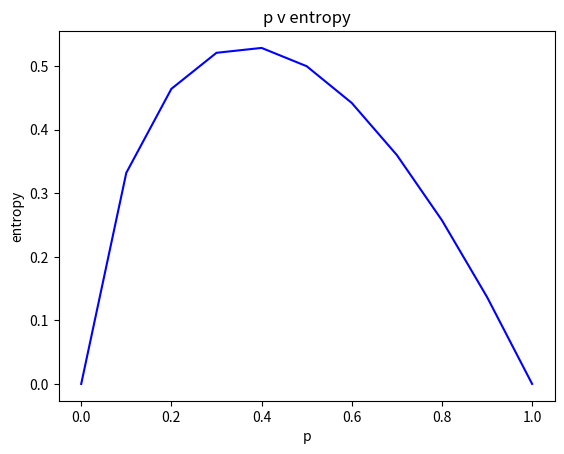

Write Python code to recreate this figure.
# The aim of this script is to understand entropy in machine learning
# and eventually apply this to creating a decision tree.

# Entropy is the measure of uncertainty in data.
# Low entropy --> low levels of uncertainty
# High entropy --> high levels of uncertainty

import math
from decimal import Decimal
from matplotlib import pyplot as plt
import numpy as np

# function to decide what percentage to go up to

p = []
def probability_list(probability,i=0):
    while i <= probability:
        p.append(i)
        i = (i+0.1)
        i = round(i,2)
        print(p)
    return p
#checking function
#hundred_percent =probability_list(1)
#print(hundred_percent)

#entropy function = -plogp, log base 2
e=[0]   #log 0 based 2 is undefined, going to assign it to 0
def entropy_value(p):
    probability=probability_list(p)
    for p in probability:
        if p>0:
            entropy = -p * math.log(p,2)
            e.append(entropy)
            print(3)
            print(e)
    return e,probability    #multiple returns are returned as a tuple

#plots the entropy curve from 0 to the probability entered
#as it is a probability 1 is the highest number it is designed for

def entropy_plot(probability_value):
    axis = entropy_value(probability_value)
    entropy= axis[0]    #accessing values from returned tuple
    probability =axis[1]
    plt.plot(probability,entropy,color='blue')
    plt.title('p v entropy')
    plt.xlabel('p')
    plt.ylabel('entropy')

entropy_plot(1) #displays the whole range of possible probabilities
